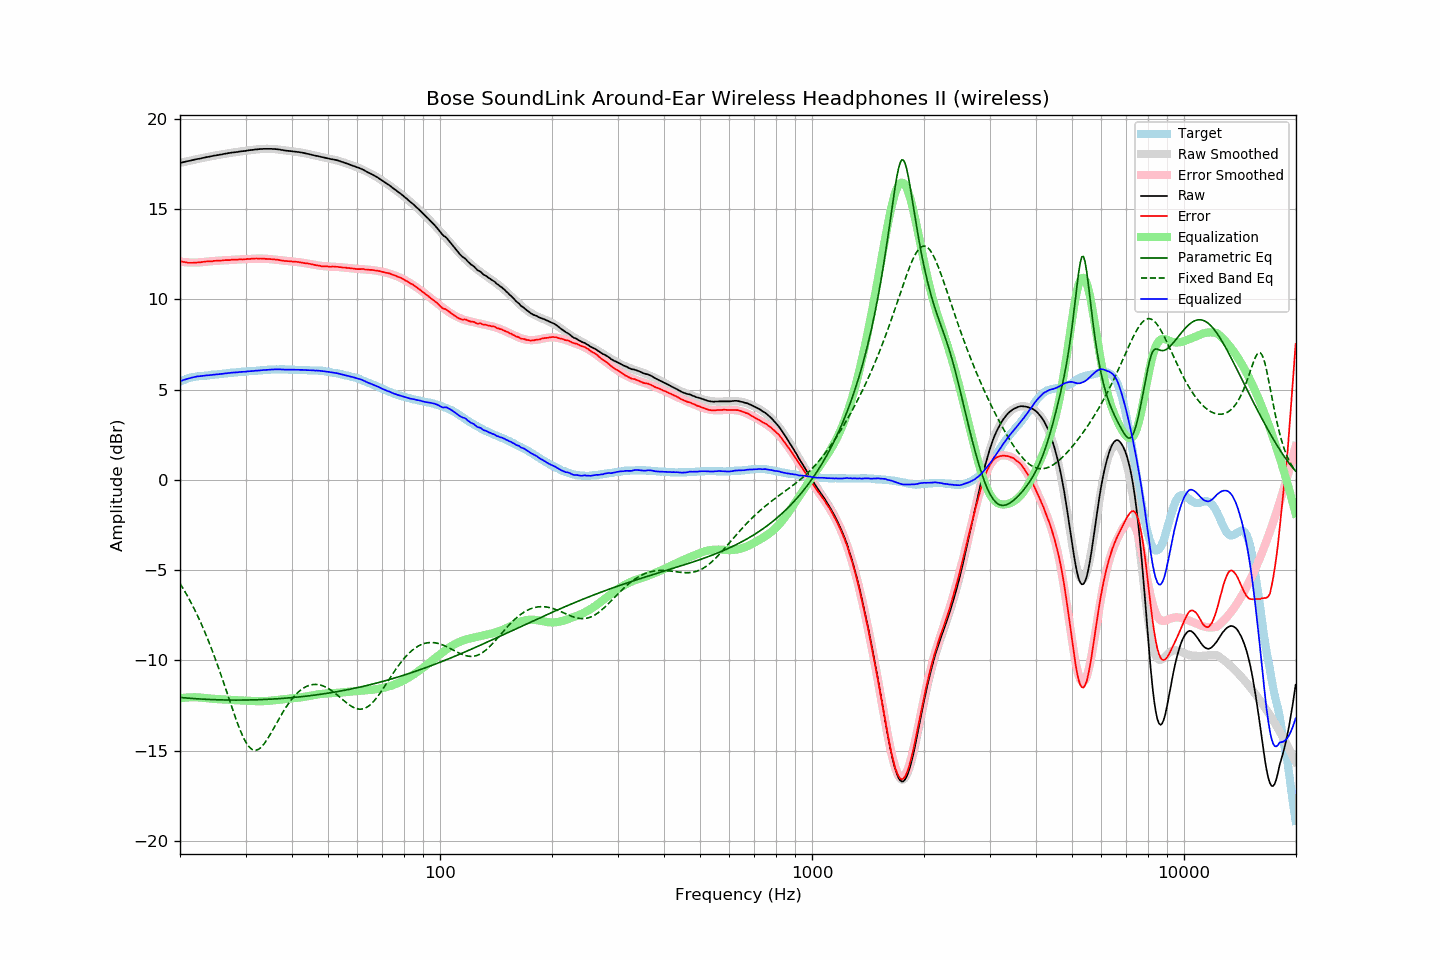

The file beside this chart, header and first rows:
frequency, raw, error, smoothed, error_smoothed, equalization, parametric_eq, fixed_band_eq, equalized_raw, equalized_smoothed, target
20.00, 17.56, 12.12, 17.56, 12.09, -12.09, -12.05, -5.74, 5.47, 5.47, 5.45
20.20, 17.58, 12.10, 17.58, 12.08, -12.08, -12.06, -5.88, 5.50, 5.50, 5.49
20.40, 17.60, 12.08, 17.60, 12.07, -12.07, -12.07, -6.03, 5.53, 5.53, 5.53
20.61, 17.62, 12.07, 17.62, 12.06, -12.06, -12.08, -6.18, 5.56, 5.56, 5.55
20.81, 17.64, 12.05, 17.64, 12.06, -12.06, -12.08, -6.33, 5.59, 5.59, 5.60
21.02, 17.66, 12.03, 17.66, 12.05, -12.05, -12.09, -6.49, 5.61, 5.61, 5.64
21.23, 17.68, 12.03, 17.68, 12.05, -12.05, -12.10, -6.65, 5.64, 5.64, 5.66
21.44, 17.70, 12.03, 17.70, 12.04, -12.04, -12.10, -6.82, 5.66, 5.66, 5.68
21.66, 17.72, 12.03, 17.72, 12.04, -12.04, -12.11, -6.99, 5.68, 5.68, 5.69
21.87, 17.74, 12.04, 17.74, 12.04, -12.04, -12.12, -7.17, 5.70, 5.70, 5.71
22.09, 17.76, 12.04, 17.76, 12.04, -12.04, -12.12, -7.35, 5.72, 5.72, 5.73
22.31, 17.78, 12.05, 17.78, 12.04, -12.04, -12.13, -7.54, 5.74, 5.73, 5.74
22.54, 17.79, 12.05, 17.80, 12.05, -12.05, -12.13, -7.73, 5.74, 5.75, 5.74
22.76, 17.81, 12.06, 17.82, 12.06, -12.06, -12.14, -7.93, 5.75, 5.76, 5.76
22.99, 17.83, 12.08, 17.83, 12.07, -12.07, -12.15, -8.13, 5.76, 5.77, 5.76
23.22, 17.85, 12.09, 17.85, 12.08, -12.08, -12.15, -8.33, 5.77, 5.77, 5.77
23.45, 17.87, 12.10, 17.87, 12.09, -12.09, -12.15, -8.55, 5.78, 5.78, 5.78
23.69, 17.89, 12.11, 17.89, 12.10, -12.10, -12.16, -8.76, 5.80, 5.79, 5.78
23.92, 17.90, 12.11, 17.91, 12.10, -12.10, -12.16, -8.98, 5.80, 5.80, 5.80
24.16, 17.92, 12.11, 17.92, 12.11, -12.11, -12.17, -9.21, 5.81, 5.81, 5.82
24.40, 17.94, 12.11, 17.94, 12.12, -12.12, -12.17, -9.44, 5.82, 5.82, 5.83
24.65, 17.96, 12.14, 17.96, 12.13, -12.13, -12.17, -9.68, 5.83, 5.83, 5.83
24.89, 17.97, 12.14, 17.97, 12.13, -12.13, -12.18, -9.92, 5.84, 5.84, 5.84
25.14, 17.99, 12.15, 17.99, 12.14, -12.14, -12.18, -10.17, 5.85, 5.85, 5.85
25.39, 18.00, 12.15, 18.01, 12.15, -12.15, -12.18, -10.42, 5.85, 5.86, 5.86
25.65, 18.02, 12.15, 18.02, 12.15, -12.15, -12.19, -10.67, 5.87, 5.87, 5.88
25.91, 18.03, 12.16, 18.04, 12.16, -12.16, -12.19, -10.93, 5.87, 5.88, 5.88
26.16, 18.05, 12.17, 18.05, 12.16, -12.16, -12.19, -11.20, 5.89, 5.89, 5.89
26.43, 18.07, 12.18, 18.07, 12.17, -12.17, -12.19, -11.46, 5.90, 5.90, 5.89
26.69, 18.08, 12.18, 18.08, 12.18, -12.18, -12.19, -11.73, 5.90, 5.91, 5.91
26.96, 18.10, 12.18, 18.10, 12.18, -12.18, -12.19, -11.99, 5.92, 5.92, 5.92
27.23, 18.11, 12.18, 18.11, 12.19, -12.19, -12.20, -12.26, 5.93, 5.93, 5.93
27.50, 18.13, 12.20, 18.12, 12.19, -12.19, -12.20, -12.53, 5.94, 5.93, 5.94
27.77, 18.14, 12.21, 18.14, 12.20, -12.20, -12.20, -12.79, 5.95, 5.94, 5.94
28.05, 18.15, 12.20, 18.15, 12.20, -12.20, -12.20, -13.05, 5.95, 5.95, 5.96
28.33, 18.16, 12.21, 18.16, 12.20, -12.20, -12.20, -13.30, 5.96, 5.96, 5.96
28.62, 18.17, 12.21, 18.18, 12.21, -12.21, -12.20, -13.54, 5.96, 5.97, 5.96
28.90, 18.19, 12.22, 18.19, 12.21, -12.21, -12.20, -13.77, 5.98, 5.98, 5.98
29.19, 18.20, 12.23, 18.20, 12.22, -12.22, -12.20, -13.99, 5.98, 5.98, 5.98
29.48, 18.21, 12.21, 18.21, 12.22, -12.22, -12.20, -14.19, 5.99, 5.99, 6.01
29.78, 18.22, 12.23, 18.23, 12.23, -12.23, -12.20, -14.37, 5.99, 6.00, 6.00
30.08, 18.23, 12.23, 18.24, 12.23, -12.23, -12.19, -14.53, 6.00, 6.00, 6.00
30.38, 18.25, 12.25, 18.25, 12.24, -12.24, -12.19, -14.67, 6.01, 6.01, 6.01
30.68, 18.26, 12.24, 18.26, 12.24, -12.24, -12.19, -14.79, 6.02, 6.02, 6.03
30.99, 18.27, 12.25, 18.27, 12.25, -12.25, -12.19, -14.87, 6.02, 6.02, 6.03
31.30, 18.28, 12.26, 18.28, 12.25, -12.25, -12.19, -14.94, 6.03, 6.03, 6.03
31.61, 18.29, 12.26, 18.29, 12.26, -12.26, -12.18, -14.97, 6.04, 6.04, 6.04
31.93, 18.31, 12.27, 18.30, 12.26, -12.26, -12.18, -14.98, 6.05, 6.05, 6.04
32.24, 18.31, 12.27, 18.31, 12.26, -12.26, -12.18, -14.96, 6.05, 6.05, 6.05
32.57, 18.32, 12.26, 18.32, 12.26, -12.26, -12.18, -14.91, 6.06, 6.06, 6.06
32.89, 18.33, 12.27, 18.33, 12.26, -12.26, -12.17, -14.85, 6.07, 6.07, 6.07
33.22, 18.33, 12.26, 18.33, 12.26, -12.26, -12.17, -14.76, 6.07, 6.08, 6.08
33.55, 18.34, 12.26, 18.34, 12.26, -12.26, -12.17, -14.66, 6.09, 6.08, 6.09
33.89, 18.34, 12.25, 18.34, 12.25, -12.25, -12.16, -14.54, 6.09, 6.09, 6.10
34.23, 18.34, 12.25, 18.34, 12.25, -12.25, -12.16, -14.41, 6.09, 6.10, 6.10
34.57, 18.34, 12.24, 18.34, 12.24, -12.24, -12.15, -14.27, 6.10, 6.10, 6.11
34.92, 18.34, 12.24, 18.34, 12.23, -12.23, -12.15, -14.12, 6.11, 6.11, 6.11
35.27, 18.34, 12.23, 18.34, 12.22, -12.22, -12.14, -13.96, 6.12, 6.11, 6.11
35.62, 18.33, 12.22, 18.33, 12.22, -12.22, -12.14, -13.80, 6.12, 6.12, 6.12
35.97, 18.33, 12.22, 18.32, 12.21, -12.21, -12.13, -13.64, 6.13, 6.12, 6.12
... 635 more rows
